Run: headless pygame with SDL's dummy video driver; simulated clock (each Clock.tick advances the game by its frame time, no real sleeping); random seed 0; keys injected as events and as key.get_pressed() state; no mouse input.
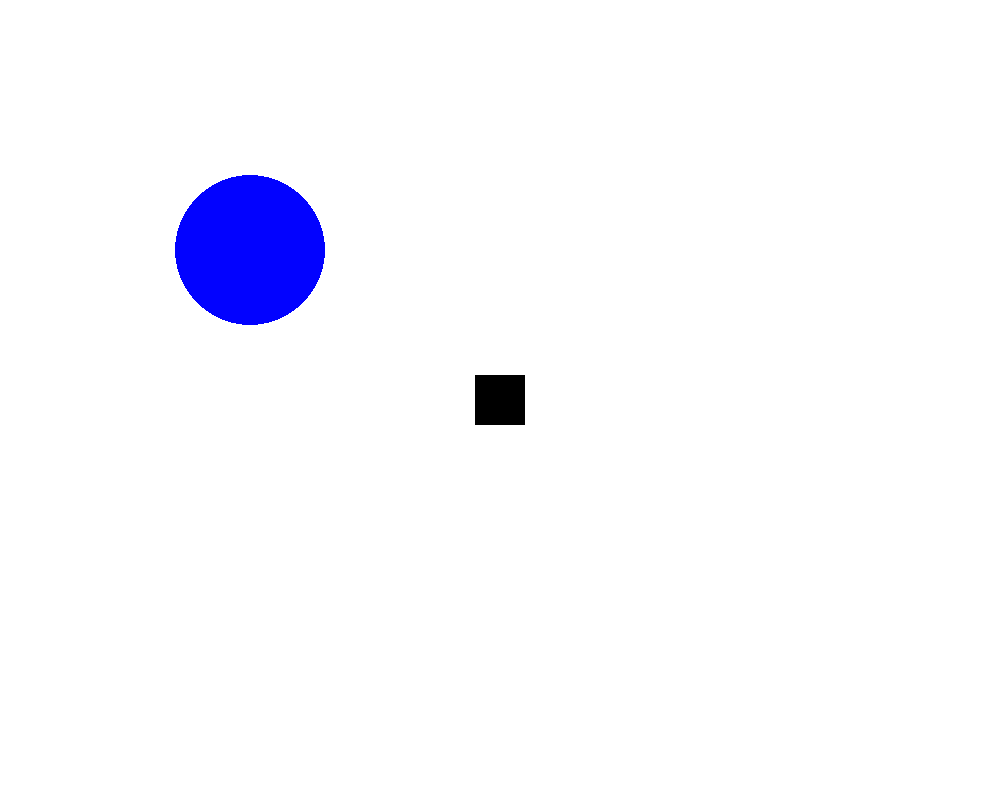
Frame 1 of 4 · flips 1–60 · no input
Frame 2 of 4 · flips 61–180 · tapped SPACE, RETURN · held RIGHT (→), D · screen unchanged from frame 1, image omitted
Frame 3 of 4 · flips 181–300 · held DOWN (↓), S · screen unchanged from frame 2, image omitted
Frame 4 of 4 · flips 301–420 · held LEFT (←), A, UP (↑), W · screen unchanged from frame 3, image omitted

The pygame program that drew these frames:

import pygame
import random

from pygame.locals import (
    K_UP,
    K_DOWN,
    K_LEFT,
    K_RIGHT,
    K_ESCAPE,
    K_BACKQUOTE,
    KEYDOWN,
    QUIT,
)


pygame.init()

HEIGHT, WIDTH = 800, 1000

win = pygame.display.set_mode((WIDTH, HEIGHT))
pygame.display.set_caption("FRED GAME")
WHITE = (255, 255, 255)

FPS = 60


def draw_window():
    win.fill("white")
    surf = pygame.Surface((50,50))
    surf.fill((0,0,0))
    rect = surf.get_rect()
    win.blit(surf, ((WIDTH - surf.get_width())/2,
                 (HEIGHT - surf.get_height())/2))
    ENEMY = pygame.draw.circle(win, (2, 2, 255), (250, 250), 75)
    pygame.display.flip()

def main():
    running = True
    while running:
        for event in pygame.event.get():
            if event.type == KEYDOWN:
                print(event.type)
                if event.key == K_ESCAPE:
                    print("ESCAPE")
                    running = False
            elif event.type == QUIT:
                running = False

        draw_window()
    pygame.quit()



if __name__== "__main__":
    main()
